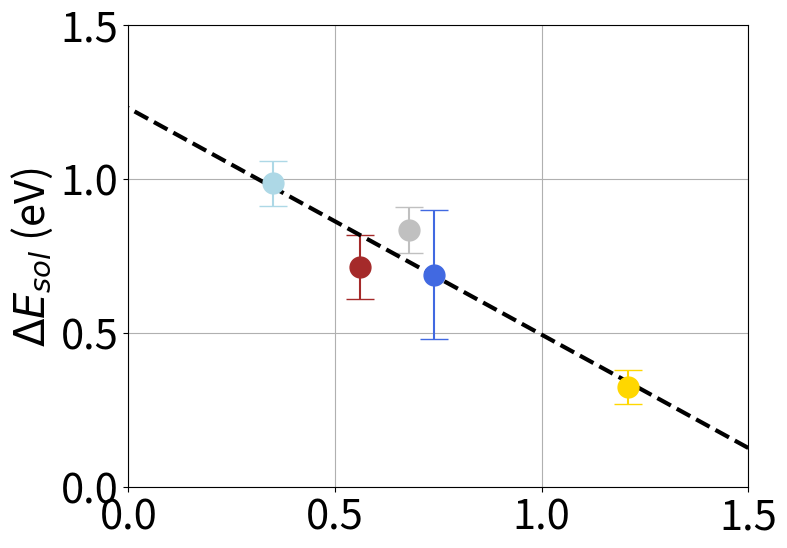

Source code (Python): (Note: this script raises an exception after producing the figure.)
###Esol-Eoh

import matplotlib.pyplot as  plt
import numpy as np
import pandas as pd

fig,ax = plt.subplots(figsize =(8, 6))
ax.grid(True)
###raw data

surfaces = ['Au','Cu','Pd','Pt','Rh']
Eaimd = [[-0.57,-0.46],[-0.11,-0.32],[-1.19,-0.77],[-1.15,-1.00],[-1.19,-1.08,-1.01]]
Evac = [-0.84,-0.93,-1.67,-1.91,-2.08]
Ew = [-0.30,-0.39,-0.42,-0.41,-0.45]
Eoh = [1.21,0.56,0.74,0.68,0.35]


Eaimd_avg = [sum(i)/len(i) for i in Eaimd]
Es_v = np.subtract(Eaimd_avg, Evac)
print(Eaimd_avg)
y_error = [np.std(i) for i in Eaimd]
print(y_error)

colors = ['gold','brown','royalblue','silver','lightblue']
for i, surf in enumerate(surfaces):
    ax.errorbar(Eoh[i], Es_v[i], yerr = y_error[i], fmt='o',capsize=10,color=colors[i],markersize=15)

a1,b1 = np.polyfit(Eoh,Es_v,1)
variance = np.var(Es_v)
residuals = np.var([(a1*xx + b1 - yy)  for xx,yy in zip(Eoh,Es_v)])
Rsqr = np.round(1-residuals/variance, decimals=2)

xx = np.linspace(-5,5,100)
ax.plot(xx, a1*xx+b1, color='black',ls='--',lw=3,label = str(round(a1,2))+'x + '+str(round(b1,2))+' = y, R$^2$ = '+str(round(Rsqr,2)))

ax.set_ylabel('$\Delta E_{sol}$ (eV)', fontsize=30)
ax.tick_params(labelsize=30)
ax.set_xlim(0,1.5)
ax.set_ylim(0,1.5)
ax.yaxis.set_major_formatter(FormatStrFormatter('%.1f'))
ax.legend(fontsize=20,loc=1, frameon = False)
fig.tight_layout()
